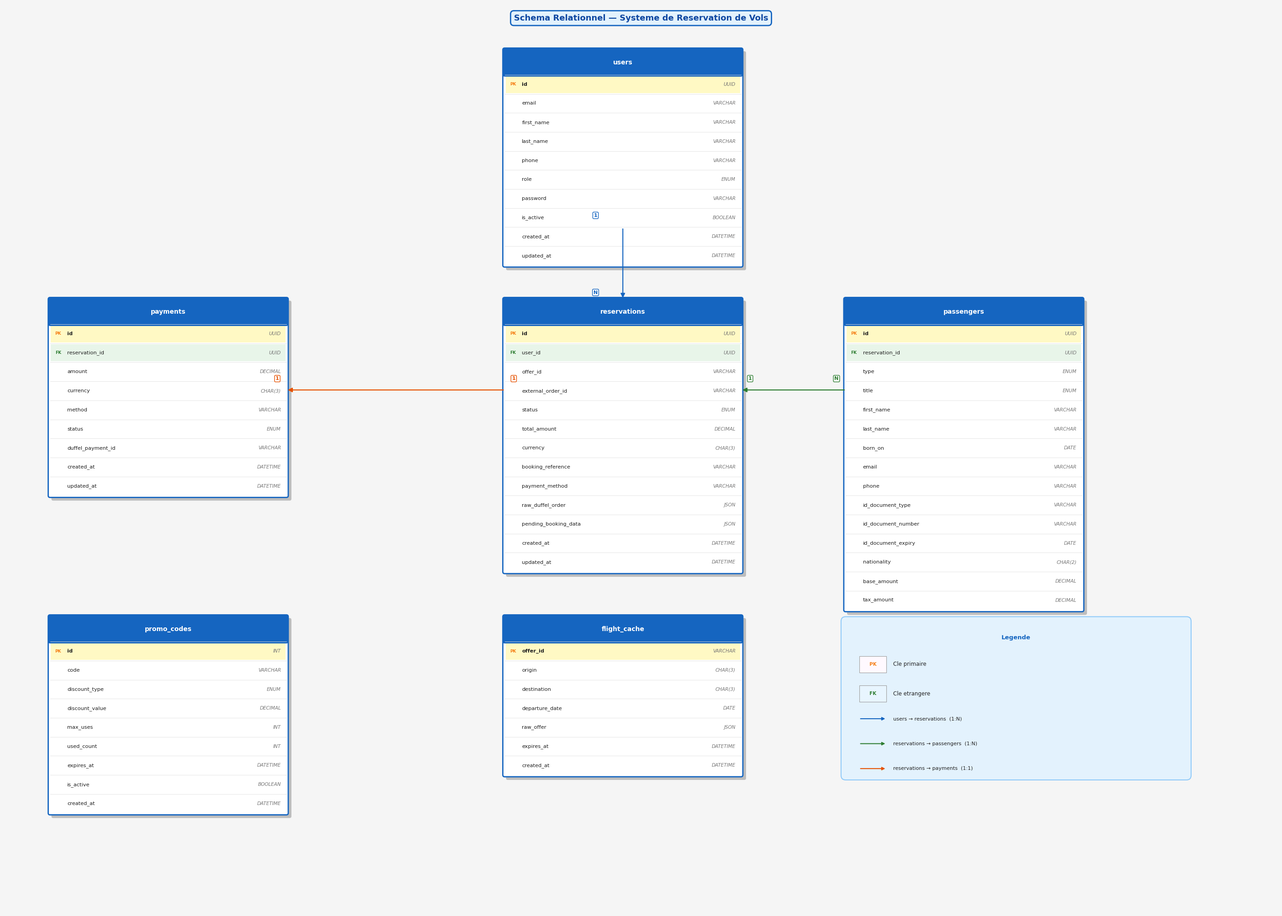

Write Python code to recreate this figure. (Note: this script raises an exception after producing the figure.)
import matplotlib.pyplot as plt
import matplotlib.patches as mpatches

plt.rcParams.update({'font.family': 'DejaVu Sans', 'figure.dpi': 300})

fig, ax = plt.subplots(figsize=(28, 20))
ax.set_xlim(0, 28)
ax.set_ylim(0, 20)
ax.axis('off')
fig.patch.set_facecolor('#F5F5F5')

# ── couleurs ──────────────────────────────────────────────────────────────────
C_HEADER  = '#1565C0'
C_PK      = '#FFF9C4'
C_FK      = '#E8F5E9'
C_NORMAL  = '#FFFFFF'
C_BORDER  = '#1565C0'
C_TYPE    = '#757575'

# ── helpers ───────────────────────────────────────────────────────────────────
def table(ax, x, y, name, columns):
    """
    columns: [(col_name, col_type, flag)]
    flag: 'PK' | 'FK' | ''
    """
    row_h    = 0.42
    header_h = 0.55
    w        = 5.2
    total_h  = header_h + len(columns) * row_h

    # ombre
    ax.add_patch(mpatches.FancyBboxPatch(
        (x+0.07, y-total_h-0.07), w, total_h,
        boxstyle='round,pad=0.04', lw=0,
        facecolor='#BDBDBD', zorder=1))

    # cadre principal
    ax.add_patch(mpatches.FancyBboxPatch(
        (x, y-total_h), w, total_h,
        boxstyle='round,pad=0.04', lw=2,
        edgecolor=C_BORDER, facecolor=C_NORMAL, zorder=2))

    # en-tete
    ax.add_patch(mpatches.FancyBboxPatch(
        (x, y-header_h), w, header_h,
        boxstyle='round,pad=0.04', lw=0,
        facecolor=C_HEADER, zorder=3))
    ax.text(x + w/2, y - header_h/2, name,
            ha='center', va='center', fontsize=10,
            fontweight='bold', color='white', zorder=4)

    # colonnes
    cy = y - header_h
    for col, typ, flag in columns:
        bg = C_PK if flag == 'PK' else (C_FK if flag == 'FK' else C_NORMAL)
        ax.add_patch(mpatches.Rectangle(
            (x+0.02, cy - row_h + 0.02), w - 0.04, row_h - 0.04,
            facecolor=bg, zorder=2))
        ax.plot([x, x+w], [cy, cy], color='#E0E0E0', lw=0.6, zorder=3)

        # icone PK / FK
        if flag == 'PK':
            ax.text(x+0.18, cy - row_h/2, 'PK',
                    ha='center', va='center', fontsize=6.5,
                    fontweight='bold', color='#F57F17', zorder=4)
        elif flag == 'FK':
            ax.text(x+0.18, cy - row_h/2, 'FK',
                    ha='center', va='center', fontsize=6.5,
                    fontweight='bold', color='#2E7D32', zorder=4)

        # nom colonne
        ax.text(x+0.38, cy - row_h/2, col,
                ha='left', va='center', fontsize=8.2,
                color='#212121', zorder=4,
                fontweight='bold' if flag == 'PK' else 'normal')

        # type
        ax.text(x + w - 0.12, cy - row_h/2, typ,
                ha='right', va='center', fontsize=7.5,
                color=C_TYPE, style='italic', zorder=4)

        cy -= row_h

    return (x, y, w, total_h)

def fk_line(ax, x1, y1, x2, y2, label='', color='#1565C0'):
    """Trace une ligne de relation avec une fleche."""
    ax.annotate('',
        xy=(x2, y2), xytext=(x1, y1),
        arrowprops=dict(
            arrowstyle='-|>',
            color=color, lw=1.6,
            mutation_scale=14,
            connectionstyle='arc3,rad=0.0'),
        zorder=5)
    if label:
        mx, my = (x1+x2)/2, (y1+y2)/2
        ax.text(mx, my+0.12, label,
                ha='center', va='bottom', fontsize=7.5,
                color=color, fontweight='bold',
                bbox=dict(boxstyle='round,pad=0.15',
                          facecolor='white', edgecolor='none', alpha=0.85),
                zorder=6)

def card(ax, x, y, text, color='#1565C0'):
    ax.text(x, y, text, ha='center', va='center',
            fontsize=8, fontweight='bold', color=color,
            bbox=dict(boxstyle='round,pad=0.2',
                      facecolor='white', edgecolor=color, lw=1),
            zorder=7)

# ══════════════════════════════════════════════════════════════════════════════
#  TABLES
# ══════════════════════════════════════════════════════════════════════════════

# users  (centre-haut)
table(ax, 11.0, 19.0, 'users', [
    ('id',         'UUID',     'PK'),
    ('email',      'VARCHAR',  ''),
    ('first_name', 'VARCHAR',  ''),
    ('last_name',  'VARCHAR',  ''),
    ('phone',      'VARCHAR',  ''),
    ('role',       'ENUM',     ''),
    ('password',   'VARCHAR',  ''),
    ('is_active',  'BOOLEAN',  ''),
    ('created_at', 'DATETIME', ''),
    ('updated_at', 'DATETIME', ''),
])

# reservations  (centre)
table(ax, 11.0, 13.5, 'reservations', [
    ('id',                   'UUID',    'PK'),
    ('user_id',              'UUID',    'FK'),
    ('offer_id',             'VARCHAR', ''),
    ('external_order_id',    'VARCHAR', ''),
    ('status',               'ENUM',    ''),
    ('total_amount',         'DECIMAL', ''),
    ('currency',             'CHAR(3)', ''),
    ('booking_reference',    'VARCHAR', ''),
    ('payment_method',       'VARCHAR', ''),
    ('raw_duffel_order',     'JSON',    ''),
    ('pending_booking_data', 'JSON',    ''),
    ('created_at',           'DATETIME',''),
    ('updated_at',           'DATETIME',''),
])

# passengers  (droite)
table(ax, 18.5, 13.5, 'passengers', [
    ('id',                  'UUID',    'PK'),
    ('reservation_id',      'UUID',    'FK'),
    ('type',                'ENUM',    ''),
    ('title',               'ENUM',    ''),
    ('first_name',          'VARCHAR', ''),
    ('last_name',           'VARCHAR', ''),
    ('born_on',             'DATE',    ''),
    ('email',               'VARCHAR', ''),
    ('phone',               'VARCHAR', ''),
    ('id_document_type',    'VARCHAR', ''),
    ('id_document_number',  'VARCHAR', ''),
    ('id_document_expiry',  'DATE',    ''),
    ('nationality',         'CHAR(2)', ''),
    ('base_amount',         'DECIMAL', ''),
    ('tax_amount',          'DECIMAL', ''),
])

# payments  (gauche)
table(ax, 1.0, 13.5, 'payments', [
    ('id',                'UUID',    'PK'),
    ('reservation_id',    'UUID',    'FK'),
    ('amount',            'DECIMAL', ''),
    ('currency',          'CHAR(3)', ''),
    ('method',            'VARCHAR', ''),
    ('status',            'ENUM',    ''),
    ('duffel_payment_id', 'VARCHAR', ''),
    ('created_at',        'DATETIME',''),
    ('updated_at',        'DATETIME',''),
])

# promo_codes  (bas-gauche)
table(ax, 1.0, 6.5, 'promo_codes', [
    ('id',             'INT',      'PK'),
    ('code',           'VARCHAR',  ''),
    ('discount_type',  'ENUM',     ''),
    ('discount_value', 'DECIMAL',  ''),
    ('max_uses',       'INT',      ''),
    ('used_count',     'INT',      ''),
    ('expires_at',     'DATETIME', ''),
    ('is_active',      'BOOLEAN',  ''),
    ('created_at',     'DATETIME', ''),
])

# flight_cache  (bas-droite)
table(ax, 11.0, 6.5, 'flight_cache', [
    ('offer_id',      'VARCHAR', 'PK'),
    ('origin',        'CHAR(3)', ''),
    ('destination',   'CHAR(3)', ''),
    ('departure_date','DATE',    ''),
    ('raw_offer',     'JSON',    ''),
    ('expires_at',    'DATETIME',''),
    ('created_at',    'DATETIME',''),
])

# ══════════════════════════════════════════════════════════════════════════════
#  RELATIONS
# ══════════════════════════════════════════════════════════════════════════════

# users  1 ──► N  reservations
fk_line(ax, 13.6, 15.08, 13.6, 13.5, color='#1565C0')
card(ax, 13.0, 15.35, '1', '#1565C0')
card(ax, 13.0, 13.65, 'N', '#1565C0')

# reservations  1 ──► N  passengers
fk_line(ax, 18.5, 11.5, 16.2, 11.5, color='#2E7D32')
card(ax, 18.3, 11.75, 'N', '#2E7D32')
card(ax, 16.4, 11.75, '1', '#2E7D32')

# reservations  1 ──► 1  payments
fk_line(ax, 11.0, 11.5, 6.2, 11.5, color='#E65100')
card(ax, 11.2, 11.75, '1', '#E65100')
card(ax, 6.0, 11.75, '1', '#E65100')

# ══════════════════════════════════════════════════════════════════════════════
#  LEGENDE
# ══════════════════════════════════════════════════════════════════════════════
lx, ly = 18.5, 6.2
ax.add_patch(mpatches.FancyBboxPatch(
    (lx, ly-3.2), 7.5, 3.4,
    boxstyle='round,pad=0.1', lw=1.5,
    edgecolor='#90CAF9', facecolor='#E3F2FD'))
ax.text(lx+3.75, ly-0.2, 'Legende',
        ha='center', fontsize=9.5, fontweight='bold', color='#1565C0')

legend_items = [
    (C_PK[:-2]+'FF', 'PK', 'Cle primaire'),
    (C_FK[:-2]+'FF', 'FK', 'Cle etrangere'),
]
for i, (bg, tag, desc) in enumerate(legend_items):
    iy = ly - 0.75 - i*0.65
    ax.add_patch(mpatches.Rectangle(
        (lx+0.3, iy-0.18), 0.6, 0.36,
        facecolor=bg, edgecolor='#9E9E9E', lw=0.8))
    ax.text(lx+0.60, iy, tag,
            ha='center', va='center', fontsize=7.5,
            fontweight='bold',
            color='#F57F17' if tag=='PK' else '#2E7D32')
    ax.text(lx+1.05, iy, desc,
            ha='left', va='center', fontsize=8.5, color='#212121')

# relation lines legend
rel_items = [
    ('#1565C0', 'users → reservations  (1:N)'),
    ('#2E7D32', 'reservations → passengers  (1:N)'),
    ('#E65100', 'reservations → payments  (1:1)'),
]
for i, (col, desc) in enumerate(rel_items):
    iy = ly - 1.95 - i*0.55
    ax.annotate('', xy=(lx+0.9, iy), xytext=(lx+0.3, iy),
                arrowprops=dict(arrowstyle='-|>', color=col,
                                lw=1.5, mutation_scale=10))
    ax.text(lx+1.05, iy, desc,
            ha='left', va='center', fontsize=8, color='#212121')

# ══════════════════════════════════════════════════════════════════════════════
#  TITRE
# ══════════════════════════════════════════════════════════════════════════════
ax.text(14, 19.7,
        "Schema Relationnel — Systeme de Reservation de Vols",
        ha='center', va='center', fontsize=13,
        fontweight='bold', color='#0D47A1',
        bbox=dict(boxstyle='round,pad=0.4',
                  facecolor='#E3F2FD', edgecolor='#1565C0', lw=2))

plt.tight_layout(pad=0.5)
plt.savefig('c:/Users/tassili/Desktop/pfe/schema_relationnel.png',
            dpi=200, bbox_inches='tight', facecolor='#F5F5F5')
print("Sauvegarde: schema_relationnel.png")
